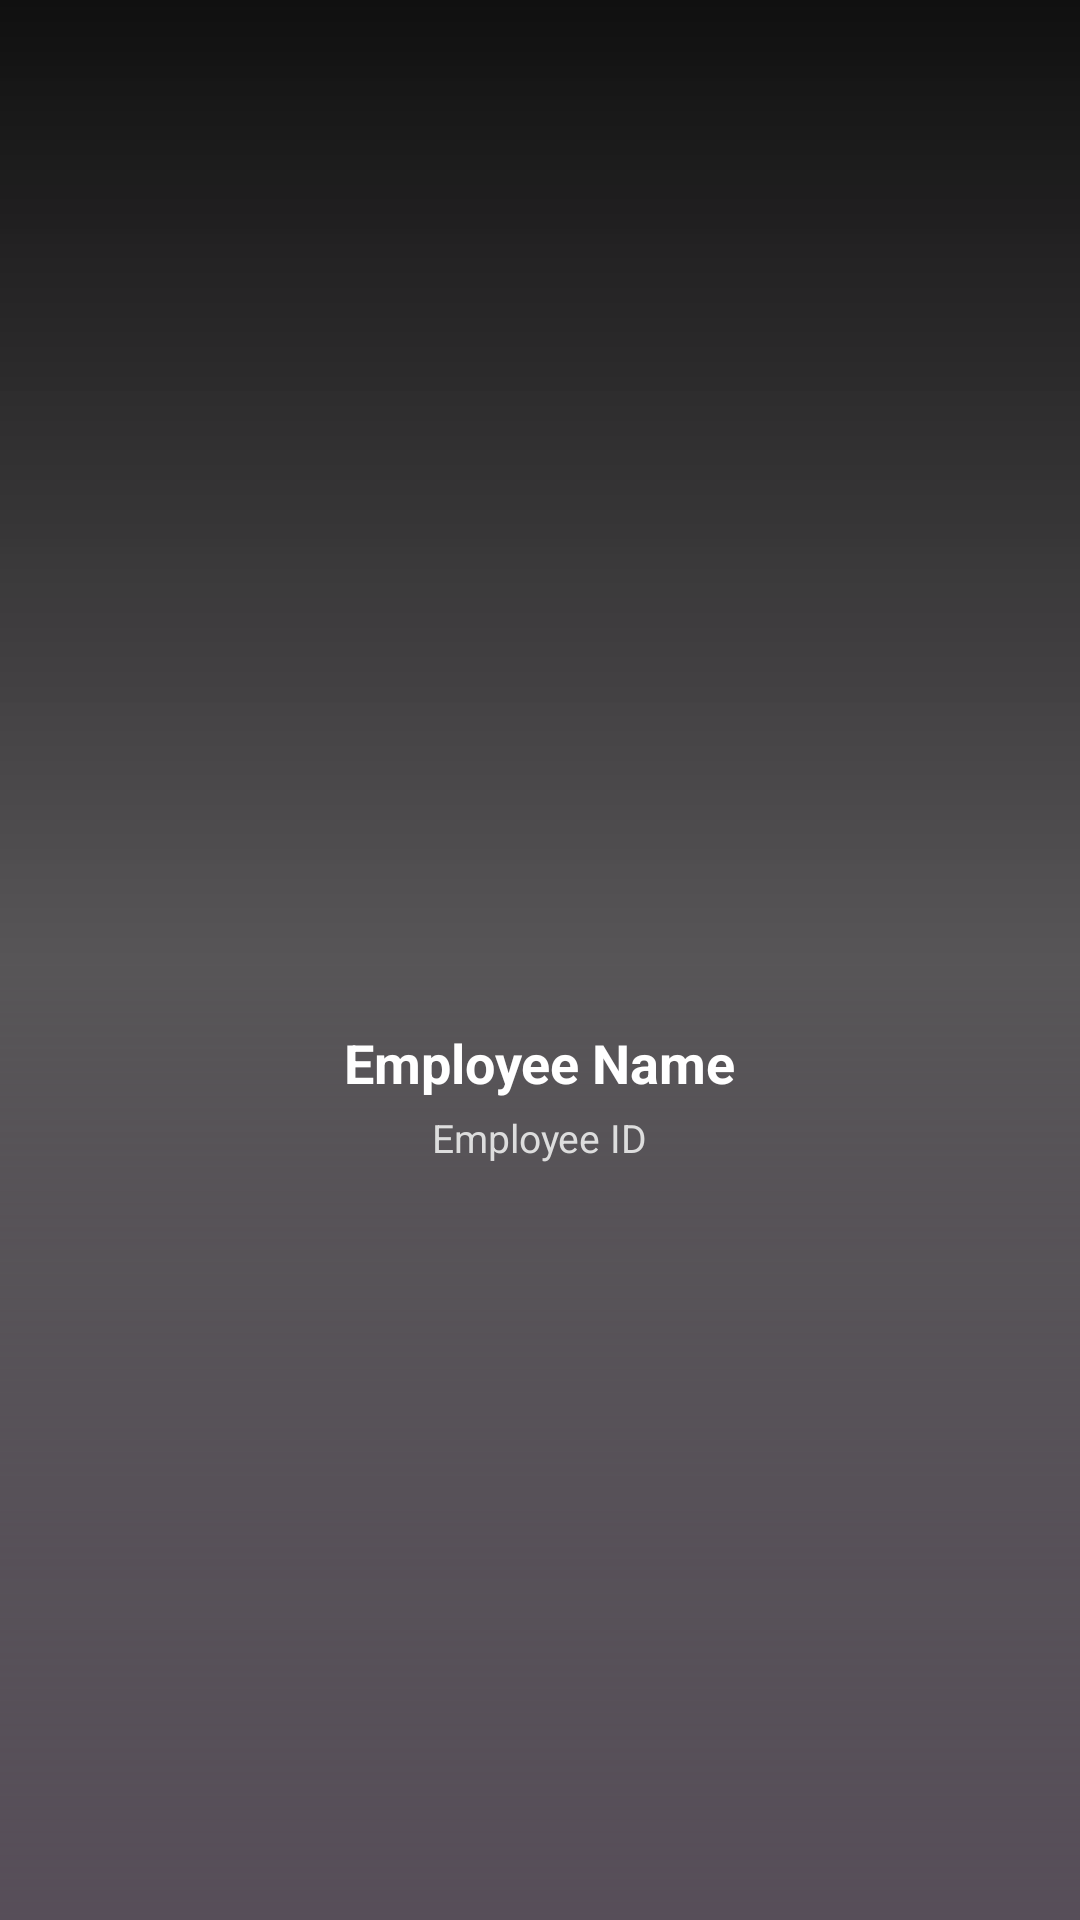

Here is an Android app screen rendered from its layout file. Give the layout XML and the strings, colors and styles it references.
<!-- AndroidManifest.xml: application theme Theme.HRMApplication -->
<!-- res/layout/nav_header_employee.xml -->
<?xml version="1.0" encoding="utf-8"?>
<LinearLayout
    xmlns:android="http://schemas.android.com/apk/res/android"
    xmlns:app="http://schemas.android.com/apk/res-auto"

    android:layout_width="match_parent"
    android:layout_height="220dp"

    android:orientation="vertical"

    android:gravity="center"

    android:padding="20dp"

    android:background="@drawable/bg_gradient">


    <com.google.android.material.imageview.ShapeableImageView
        android:id="@+id/navEmployeeImage"

        android:layout_width="80dp"
        android:layout_height="80dp"

        android:src="@drawable/ic_person"

        android:scaleType="centerCrop"

        app:shapeAppearanceOverlay="@style/CircleImageView" />


    <TextView
        android:id="@+id/navEmployeeName"

        android:layout_width="wrap_content"
        android:layout_height="wrap_content"

        android:layout_marginTop="10dp"

        android:text="Employee Name"

        android:textColor="#FFFFFF"

        android:textSize="18sp"

        android:textStyle="bold" />


    <TextView
        android:id="@+id/navEmployeeCode"

        android:layout_width="wrap_content"
        android:layout_height="wrap_content"

        android:layout_marginTop="4dp"

        android:text="Employee ID"

        android:textColor="#DDDDDD"

        android:textSize="13sp" />

</LinearLayout>
<!-- resources referenced by this layout -->
<resources>
  <!-- drawable bg_gradient (drawable) -->
  <?xml version="1.0" encoding="utf-8"?>
  <shape xmlns:android="http://schemas.android.com/apk/res/android">
      <gradient
          android:angle="270"
          android:startColor="#EF000000"
          android:centerColor="#AE090909"
          android:endColor="#574E59"/>
  
  </shape>
  <style name="Theme.HRMApplication" parent="Theme.MaterialComponents.DayNight.DarkActionBar">
          
          <item name="colorPrimary">@color/purple_500</item>
          <item name="colorPrimaryVariant">@color/purple_700</item>
          <item name="colorOnPrimary">@color/white</item>
          
          <item name="colorSecondary">@color/teal_200</item>
          <item name="colorSecondaryVariant">@color/teal_700</item>
          <item name="colorOnSecondary">@color/black</item>
          
          <item name="android:statusBarColor">?attr/colorPrimaryVariant</item>
          
      </style>
  <color name="purple_500">#FF6200EE</color>
  <color name="purple_700">#FF3700B3</color>
  <color name="white">#FFFFFFFF</color>
  <color name="teal_200">#FF03DAC5</color>
  <color name="teal_700">#FF018786</color>
  <color name="black">#0B0B0B</color>
</resources>
